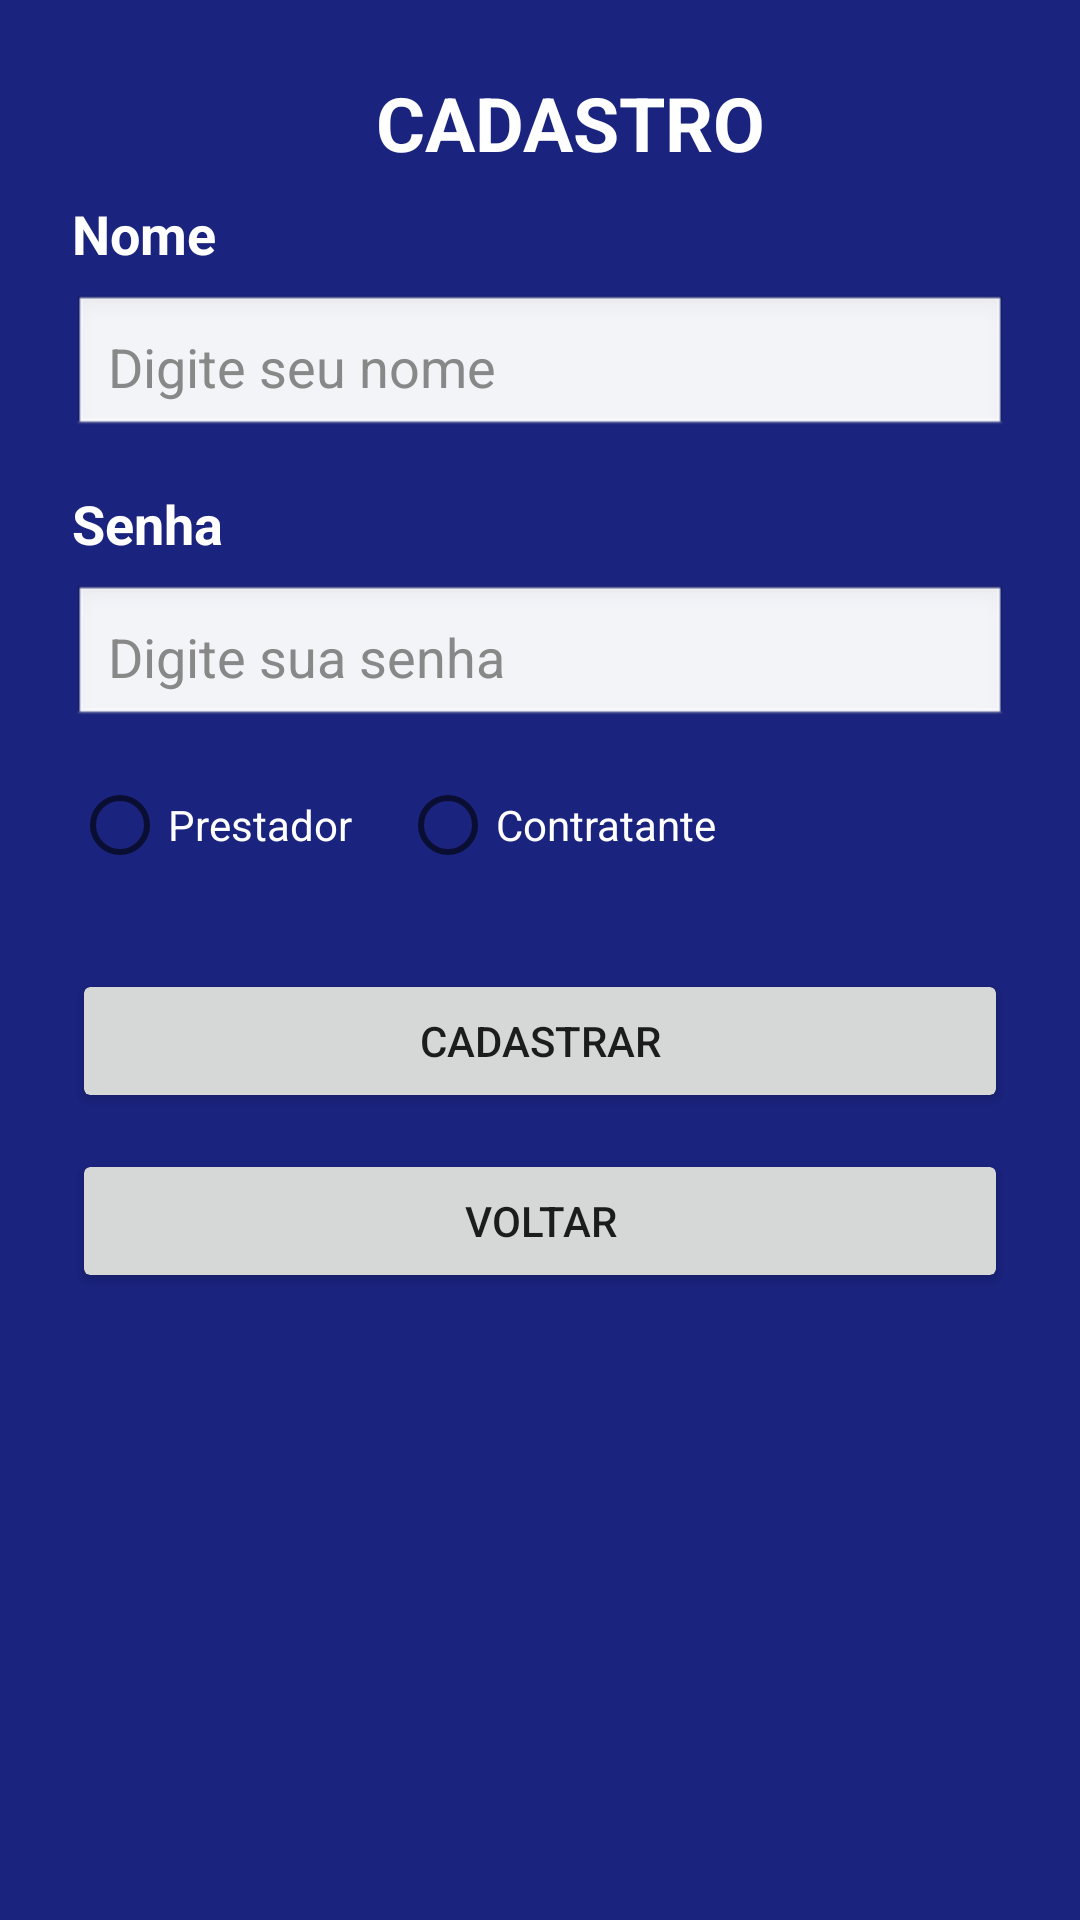

Android layout source for this screen:
<!-- AndroidManifest.xml: application theme Theme.AppContratAi -->
<!-- res/layout/activity_tela_cadastro.xml -->
<?xml version="1.0" encoding="utf-8"?>
<LinearLayout xmlns:android="http://schemas.android.com/apk/res/android"
    xmlns:tools="http://schemas.android.com/tools"
    android:layout_width="match_parent"
    android:layout_height="match_parent"
    android:background="#1A237E"
    android:orientation="vertical"
    android:padding="24dp"
    tools:context=".MainActivity">


    <TextView

        android:id="@+id/textView0"
        android:layout_width="332dp"
        android:layout_height="wrap_content"
        android:layout_marginBottom="8dp"
        android:text="CADASTRO"
        android:textAlignment="center"
        android:textColor="#FFFFFF"
        android:textSize="25sp"
        android:textStyle="bold" />

    <TextView

        android:id="@+id/textView"
        android:layout_width="match_parent"
        android:layout_height="wrap_content"
        android:layout_marginBottom="8dp"
        android:text="Nome"
        android:textColor="#FFFFFF"
        android:textSize="18sp"
        android:textStyle="bold" />

    <EditText
        android:id="@+id/edtNomeC"
        android:layout_width="match_parent"
        android:layout_height="wrap_content"
        android:layout_marginBottom="16dp"
        android:background="@android:drawable/edit_text"
        android:ems="10"
        android:hint="Digite seu nome"
        android:inputType="textPersonName"
        android:padding="12dp"
        android:textColor="#000000"
        android:textColorHint="#888888" />

    <TextView
        android:id="@+id/textView2"
        android:layout_width="match_parent"
        android:layout_height="wrap_content"
        android:layout_marginBottom="8dp"
        android:text="Senha"
        android:textColor="#FFFFFF"
        android:textSize="18sp"
        android:textStyle="bold" />

    <EditText
        android:id="@+id/edtSenhaC"
        android:layout_width="match_parent"
        android:layout_height="wrap_content"
        android:layout_marginBottom="16dp"
        android:background="@android:drawable/edit_text"
        android:ems="10"
        android:hint="Digite sua senha"
        android:inputType="textPassword"
        android:padding="12dp"
        android:textColor="#000000"
        android:textColorHint="#888888" />

    <RadioGroup
        android:layout_width="wrap_content"
        android:layout_height="wrap_content"
        android:layout_marginBottom="24dp"
        android:orientation="horizontal">

        <RadioButton
            android:id="@+id/radPrest"
            android:layout_width="wrap_content"
            android:layout_height="wrap_content"
            android:layout_marginEnd="16dp"
            android:text="Prestador"
            android:textColor="#FFFFFF" />

            <RadioButton
            android:id="@+id/radContra"
            android:layout_width="wrap_content"
            android:layout_height="wrap_content"
            android:text="Contratante"
            android:textColor="#FFFFFF" />
    </RadioGroup>

    <Button
        android:id="@+id/btCadastra"
        android:layout_width="match_parent"
        android:layout_height="wrap_content"
        android:layout_marginTop="8dp"
        android:layout_marginBottom="12dp"
        android:clipToOutline="true"
        android:padding="12dp"
        android:text="Cadastrar" />

    <Button
        android:id="@+id/btVoltar"
        android:layout_width="match_parent"
        android:layout_height="wrap_content"
        android:clipToOutline="true"
        android:padding="12dp"
        android:text="Voltar" />

</LinearLayout>
<!-- resources referenced by this layout -->
<resources>
  <style name="Theme.AppContratAi" parent="Theme.AppCompat.Light.DarkActionBar">
          
          <item name="colorPrimary">@color/purple_500</item>
          <item name="colorPrimaryDark">@color/purple_700</item>
          <item name="colorAccent">@color/teal_200</item>
          
      </style>
  <!-- not gathered from this repository: default colours our renderer supplied (Android Studio template values) -->
  <color name="purple_500">#FF6200EE</color>
  <color name="purple_700">#FF3700B3</color>
  <color name="teal_200">#FF03DAC5</color>
</resources>
